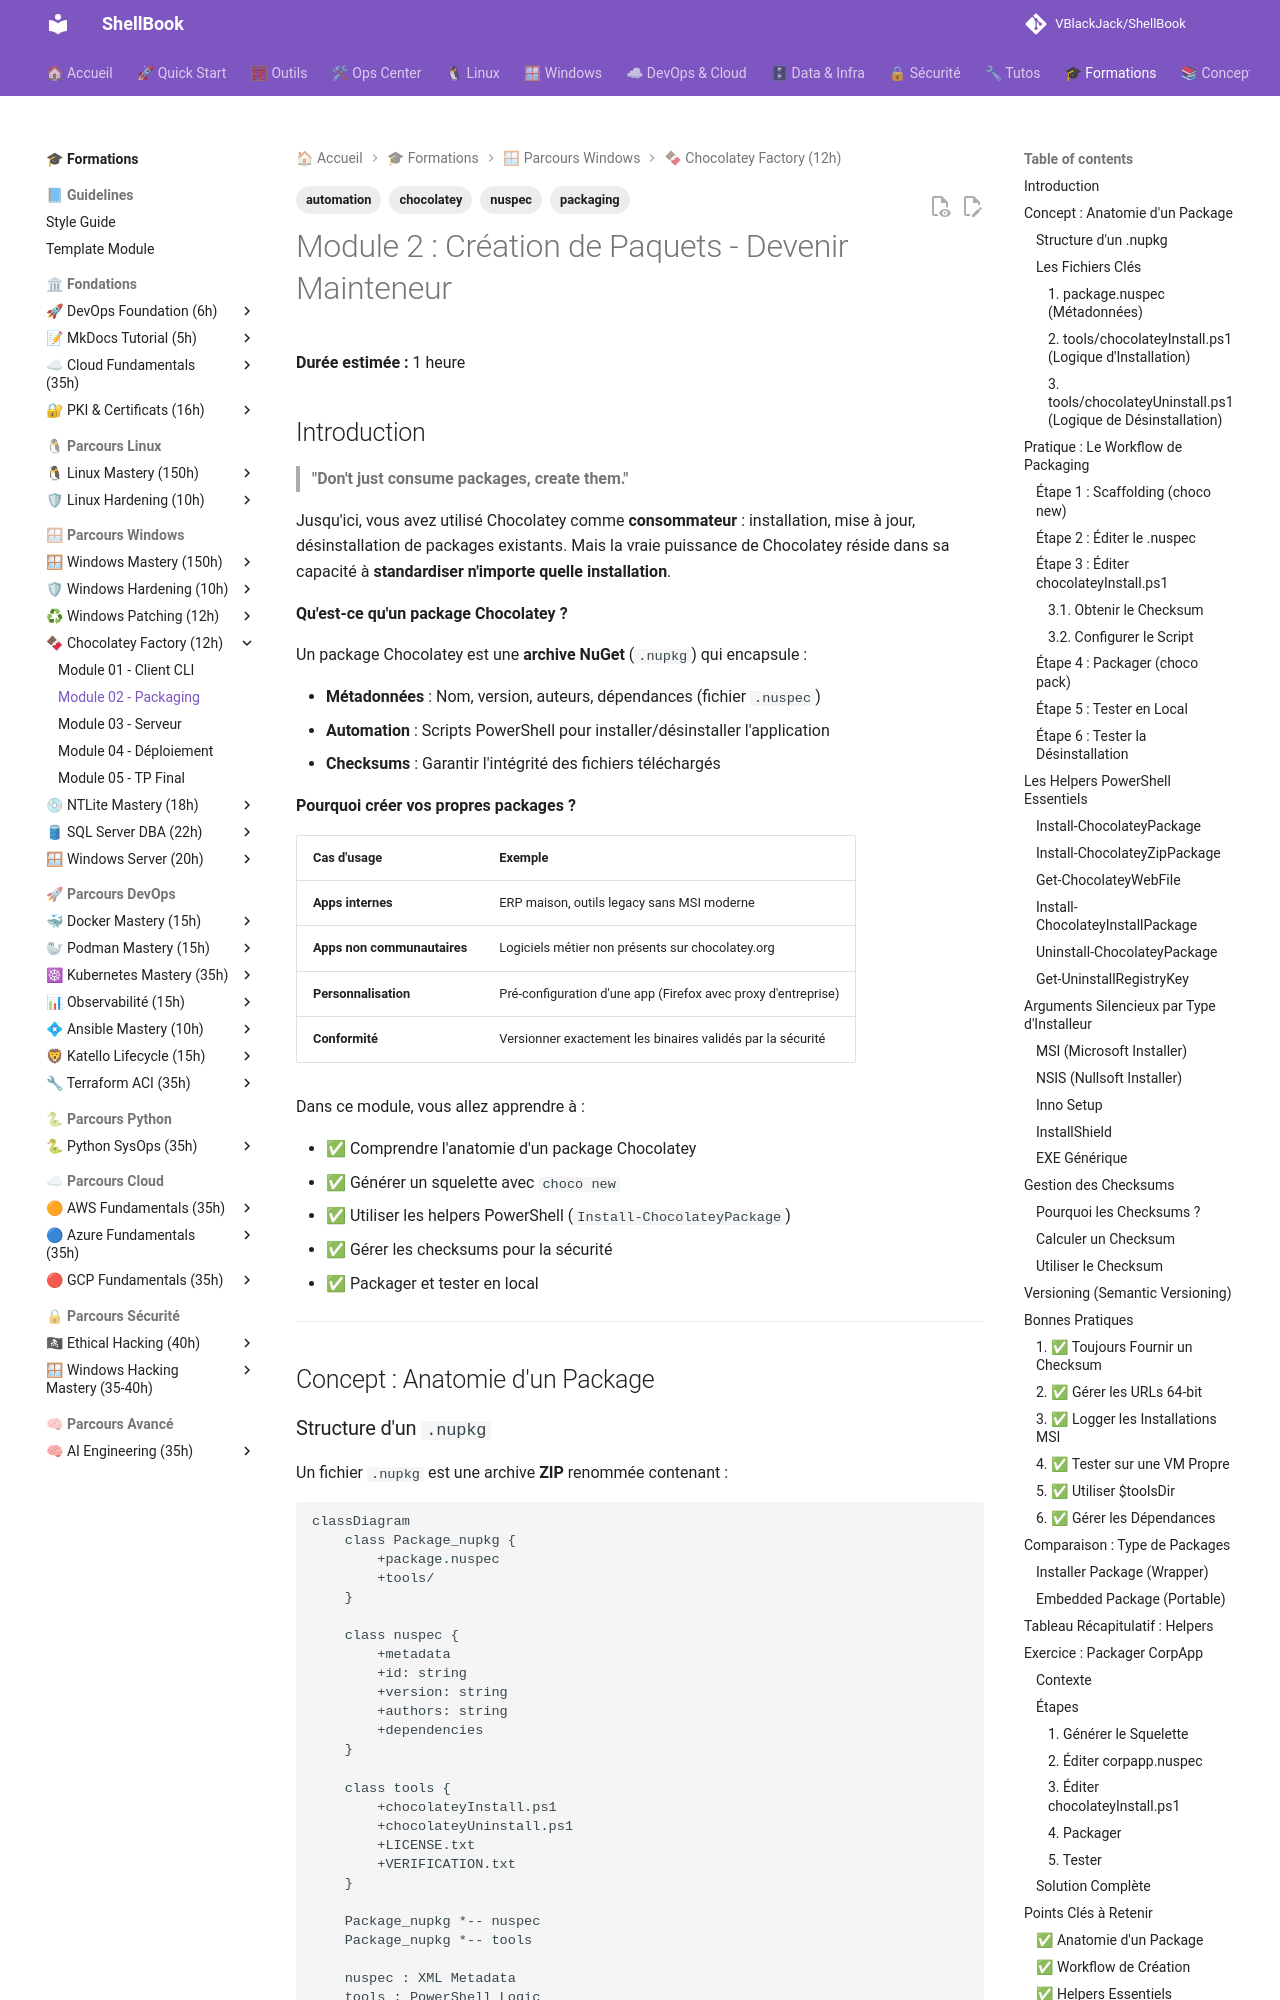

repository: VBlackJack/ShellBook · page: formations/chocolatey/02-module/index.html · generator: mkdocs

---
tags:
  - chocolatey
  - packaging
  - nuspec
  - automation
---

# Module 2 : Création de Paquets - Devenir Mainteneur

**Durée estimée :** 1 heure

## Introduction

> **"Don't just consume packages, create them."**

Jusqu'ici, vous avez utilisé Chocolatey comme **consommateur** : installation, mise à jour, désinstallation de packages existants. Mais la vraie puissance de Chocolatey réside dans sa capacité à **standardiser n'importe quelle installation**.

**Qu'est-ce qu'un package Chocolatey ?**

Un package Chocolatey est une **archive NuGet** (`.nupkg`) qui encapsule :

- **Métadonnées** : Nom, version, auteurs, dépendances (fichier `.nuspec`)
- **Automation** : Scripts PowerShell pour installer/désinstaller l'application
- **Checksums** : Garantir l'intégrité des fichiers téléchargés

**Pourquoi créer vos propres packages ?**

| Cas d'usage | Exemple |
|-------------|---------|
| **Apps internes** | ERP maison, outils legacy sans MSI moderne |
| **Apps non communautaires** | Logiciels métier non présents sur chocolatey.org |
| **Personnalisation** | Pré-configuration d'une app (Firefox avec proxy d'entreprise) |
| **Conformité** | Versionner exactement les binaires validés par la sécurité |

Dans ce module, vous allez apprendre à :

- ✅ Comprendre l'anatomie d'un package Chocolatey
- ✅ Générer un squelette avec `choco new`
- ✅ Utiliser les helpers PowerShell (`Install-ChocolateyPackage`)
- ✅ Gérer les checksums pour la sécurité
- ✅ Packager et tester en local

---

## Concept : Anatomie d'un Package

### Structure d'un `.nupkg`

Un fichier `.nupkg` est une archive **ZIP** renommée contenant :

```mermaid
classDiagram
    class Package_nupkg {
        +package.nuspec
        +tools/
    }

    class nuspec {
        +metadata
        +id: string
        +version: string
        +authors: string
        +dependencies
    }

    class tools {
        +chocolateyInstall.ps1
        +chocolateyUninstall.ps1
        +LICENSE.txt
        +VERIFICATION.txt
    }

    Package_nupkg *-- nuspec
    Package_nupkg *-- tools

    nuspec : XML Metadata
    tools : PowerShell Logic
```

### Les Fichiers Clés
